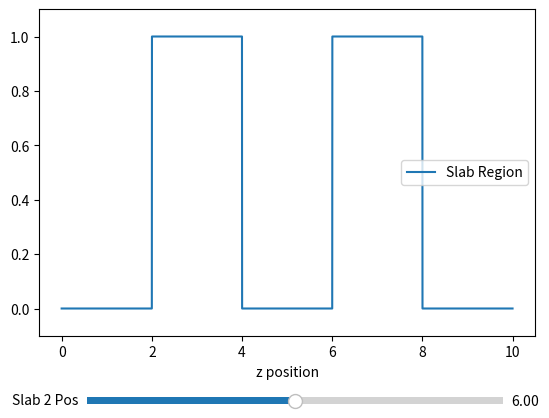

Write the Python code that produced this figure.
# -*- coding: utf-8 -*-
"""
Created on Mon Mar  3 18:36:18 2025

@author: carbonnelleg
"""

import numpy as np
from scipy.constants import c, epsilon_0, mu_0
import matplotlib.pyplot as plt
from matplotlib.widgets import Slider

z_min = 0.
z_max = 10.
z_step = 1.0e-3
z = np.arange(z_min, z_max, z_step)

eps_air = 1 * epsilon_0
eps_slab = 2 * epsilon_0

slab1_start, slab1_end = 2., 4.
slab2_start, slab2_end = 6., 8.

def update_slab(z, slab1, slab2_start, slab2_end):
    is_slab = ((z > slab1[0]) & (z < slab1[1])) | ((z > slab2_start) & (z < slab2_end))
    return is_slab

is_slab = update_slab(z, (slab1_start, slab1_end), slab2_start, slab2_end)
is_air = ~is_slab

fig, ax = plt.subplots()
plt.subplots_adjust(bottom=0.2)
slab_plot, = ax.plot(z, is_slab, label="Slab Region")
ax.set_ylim(-0.1, 1.1)
ax.set_xlabel("z position")
ax.legend()

ax_slider = fig.add_axes([0.2, 0.05, 0.65, 0.03])
slider = Slider(ax_slider, label='Slab 2 Pos', valmin=4.01, valmax=7.99, valinit=6)

def update(val):
    new_slab2_start = slider.val
    new_slab2_end = new_slab2_start + 2.
    new_is_slab = update_slab(z, (slab1_start, slab1_end), new_slab2_start, new_slab2_end)
    slab_plot.set_ydata(new_is_slab)
    fig.canvas.draw_idle()

slider.on_changed(update)
plt.show()
